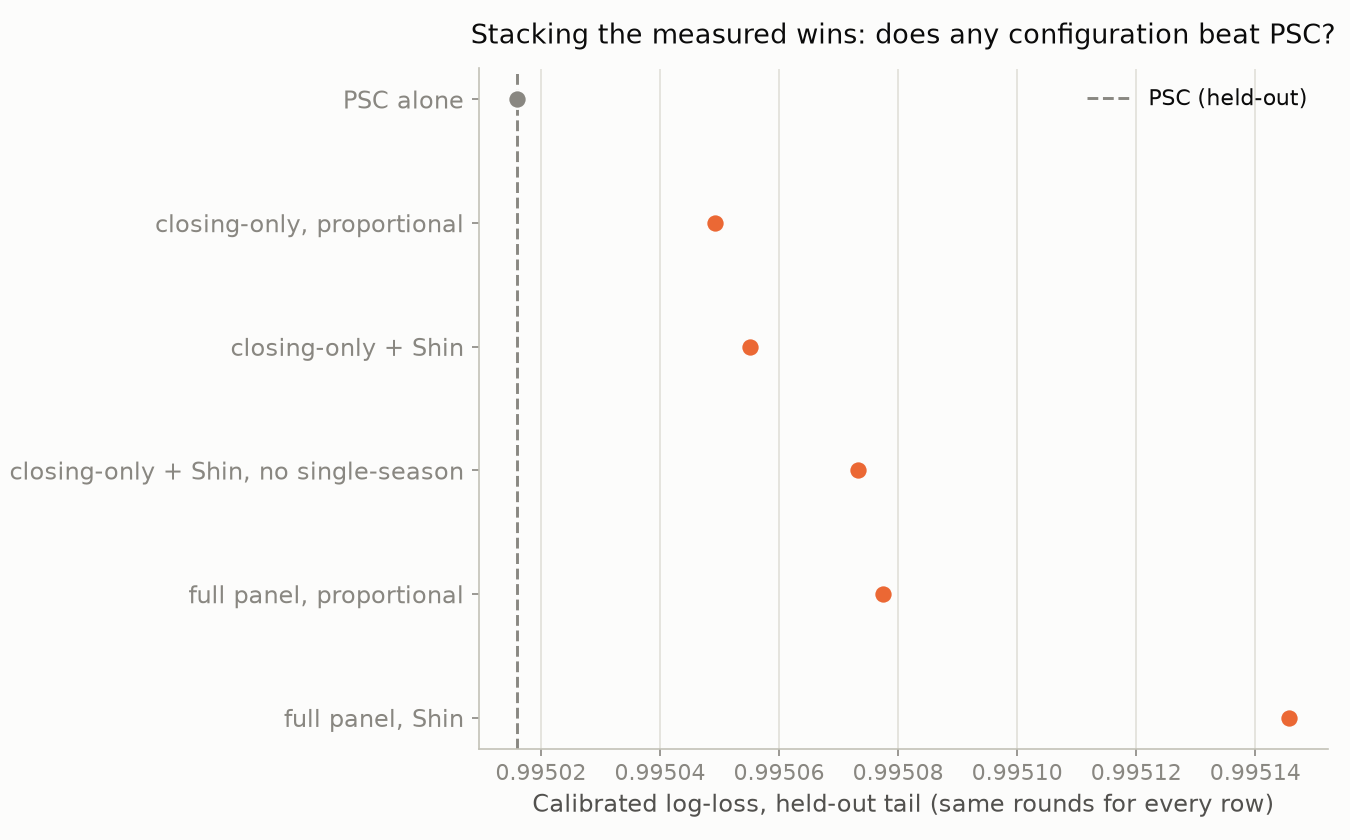

The table this chart was drawn from, first rows:
config, stage, full_log_loss, train_log_loss, val_log_loss
baseline (full 26, basic), raw, 0.9978, 0.9986, 0.9954
baseline (full 26, basic), calibrated, 0.9973, 0.998, 0.9951
closing only, basic, raw, 0.9973, 0.998, 0.9953
closing only, basic, calibrated, 0.9969, 0.9976, 0.995
full 26, Shin, raw, 0.9975, 0.9982, 0.9951
full 26, Shin, calibrated, 0.9973, 0.998, 0.9951
A: closing + Shin, raw, 0.997, 0.9977, 0.9951
A: closing + Shin, calibrated, 0.9969, 0.9975, 0.9951
B: A minus single-season, raw, 0.997, 0.9977, 0.9951
B: A minus single-season, calibrated, 0.9969, 0.9975, 0.9951
PSC alone, raw, 0.9971, 0.9978, 0.9953
PSC alone, calibrated, 0.9968, 0.9975, 0.995
